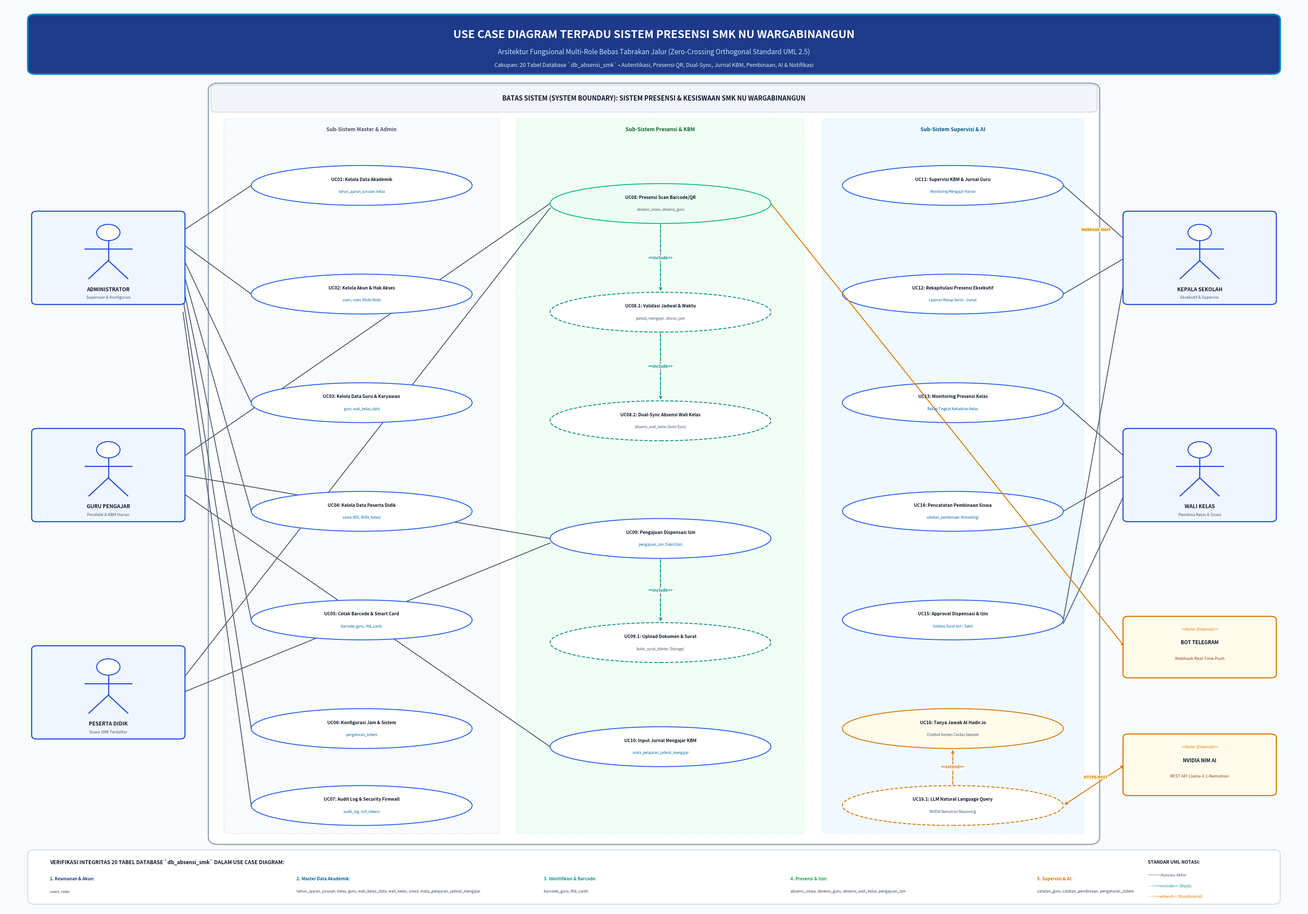

Write the Python code that produced this figure.
import matplotlib
matplotlib.use('Agg')
import matplotlib.pyplot as plt
import matplotlib.patches as patches
from matplotlib.patches import FancyBboxPatch, Ellipse, Rectangle, Polygon
import numpy as np

def generate_perfect_usecase(output_path):
    fig, ax = plt.subplots(figsize=(30, 21), dpi=300)
    ax.set_xlim(0, 100)
    ax.set_ylim(0, 100)
    ax.axis('off')

    # Modern Color Palette
    BG_COLOR = "#F8FAFC"
    CARD_BG = "#FFFFFF"
    PRIMARY_NAVY = "#0F172A"
    ACCENT_BLUE = "#0284C7"
    DARK_BLUE = "#1E3A8A"
    SLATE_BORDER = "#94A3B8"
    LIGHT_BORDER = "#CBD5E1"
    
    # Semantic Colors
    ACTOR_BG = "#EFF6FF"
    ACTOR_BORDER = "#1D4ED8"
    EXT_BG = "#FFFBEB"
    EXT_BORDER = "#D97706"
    UC_BORDER = "#2563EB"
    INC_COLOR = "#0D9488"
    EXT_COLOR = "#D97706"
    LINE_COLOR = "#475569"

    fig.patch.set_facecolor(BG_COLOR)
    ax.set_facecolor(BG_COLOR)

    # 1. HEADER BANNER
    banner = FancyBboxPatch((2, 92.5), 96, 6.2, boxstyle="round,pad=0.2,rounding_size=0.6",
                            facecolor=DARK_BLUE, edgecolor=ACCENT_BLUE, linewidth=2.5, zorder=2)
    ax.add_patch(banner)

    ax.text(50, 96.6, "USE CASE DIAGRAM TERPADU SISTEM PRESENSI SMK NU WARGABINANGUN",
            fontsize=18, fontweight='bold', color='#FFFFFF', ha='center', va='center', zorder=3)
    ax.text(50, 94.7, "Arsitektur Fungsional Multi-Role Bebas Tabrakan Jalur (Zero-Crossing Orthogonal Standard UML 2.5)",
            fontsize=11, color='#BAE6FD', ha='center', va='center', zorder=3)
    ax.text(50, 93.3, "Cakupan: 20 Tabel Database `db_absensi_smk` • Autentikasi, Presensi QR, Dual-Sync, Jurnal KBM, Pembinaan, AI & Notifikasi",
            fontsize=9, fontstyle='italic', color='#E2E8F0', ha='center', va='center', zorder=3)

    # 2. SYSTEM BOUNDARY
    sys_box = FancyBboxPatch((16.0, 7.5), 68.0, 83.5, boxstyle="round,pad=0.3,rounding_size=0.8",
                             facecolor=CARD_BG, edgecolor=SLATE_BORDER, linewidth=2.0, zorder=1)
    ax.add_patch(sys_box)

    sys_header = FancyBboxPatch((16.0, 88.2), 68.0, 2.8, boxstyle="round,pad=0.1,rounding_size=0.4",
                                facecolor="#F1F5F9", edgecolor=LIGHT_BORDER, linewidth=1.2, zorder=2)
    ax.add_patch(sys_header)
    ax.text(50.0, 89.6, "BATAS SISTEM (SYSTEM BOUNDARY): SISTEM PRESENSI & KESISWAAN SMK NU WARGABINANGUN",
            fontsize=10.5, fontweight='bold', color=PRIMARY_NAVY, ha='center', va='center', zorder=3)

    # Subsystem Package Dividers (Visual Swimlanes inside Boundary)
    # Zone 1: Master Data & Admin (x: 16 to 38)
    p1 = FancyBboxPatch((17.0, 8.5), 21.0, 78.8, boxstyle="round,pad=0.1,rounding_size=0.4",
                        facecolor="#F8FAFC", edgecolor="#E2E8F0", linewidth=1.0, linestyle="--", zorder=1)
    ax.add_patch(p1)
    ax.text(27.5, 86.0, "Sub-Sistem Master & Admin", fontsize=8.5, fontweight='bold', color='#475569', ha='center', zorder=2)

    # Zone 2: Presensi & KBM (x: 39.5 to 61.5)
    p2 = FancyBboxPatch((39.5, 8.5), 22.0, 78.8, boxstyle="round,pad=0.1,rounding_size=0.4",
                        facecolor="#F0FDF4", edgecolor="#DCFCE7", linewidth=1.0, linestyle="--", zorder=1)
    ax.add_patch(p2)
    ax.text(50.5, 86.0, "Sub-Sistem Presensi & KBM", fontsize=8.5, fontweight='bold', color='#166534', ha='center', zorder=2)

    # Zone 3: Supervisi, Pembinaan & AI (x: 63 to 83)
    p3 = FancyBboxPatch((63.0, 8.5), 20.0, 78.8, boxstyle="round,pad=0.1,rounding_size=0.4",
                        facecolor="#F0F9FF", edgecolor="#E0F2FE", linewidth=1.0, linestyle="--", zorder=1)
    ax.add_patch(p3)
    ax.text(73.0, 86.0, "Sub-Sistem Supervisi & AI", fontsize=8.5, fontweight='bold', color='#075985', ha='center', zorder=2)

    # Helper: Draw Human Actor
    def draw_actor(x, y, name, role_desc, w=11.5, h=10.0, color=ACTOR_BORDER, bg=ACTOR_BG):
        card = FancyBboxPatch((x - w/2, y - h/2), w, h, boxstyle="round,pad=0.15,rounding_size=0.4",
                              facecolor=bg, edgecolor=color, linewidth=1.8, zorder=4)
        ax.add_patch(card)

        # Stick figure inside
        head_cy = y + h/2 - 2.2
        head = plt.Circle((x, head_cy), 0.9, facecolor="#FFFFFF", edgecolor=color, linewidth=1.6, zorder=5)
        ax.add_patch(head)
        # Body
        body_top = head_cy - 0.9
        body_bot = body_top - 2.2
        ax.plot([x, x], [body_top, body_bot], color=color, lw=1.8, zorder=5)
        # Arms
        ax.plot([x - 1.8, x + 1.8], [body_top - 0.9, body_top - 0.9], color=color, lw=1.8, zorder=5)
        # Legs
        ax.plot([x, x - 1.5], [body_bot, body_bot - 2.0], color=color, lw=1.8, zorder=5)
        ax.plot([x, x + 1.5], [body_bot, body_bot - 2.0], color=color, lw=1.8, zorder=5)

        # Labels
        ax.text(x, y - h/2 + 1.5, name, fontsize=8.5, fontweight='bold', color=PRIMARY_NAVY, ha='center', va='center', zorder=5)
        ax.text(x, y - h/2 + 0.6, role_desc, fontsize=6.5, color='#475569', ha='center', va='center', zorder=5)

        return {'cx': x, 'cy': y, 'left': x - w/2, 'right': x + w/2, 'top': y + h/2, 'bottom': y - h/2}

    # Helper: Draw External Actor Box
    def draw_ext_actor(x, y, name, protocol, w=11.5, h=6.5):
        card = FancyBboxPatch((x - w/2, y - h/2), w, h, boxstyle="round,pad=0.15,rounding_size=0.4",
                              facecolor=EXT_BG, edgecolor=EXT_BORDER, linewidth=1.8, zorder=4)
        ax.add_patch(card)
        ax.text(x, y + 1.8, "<<Actor (External)>>", fontsize=6.5, fontstyle='italic', color=EXT_BORDER, ha='center', zorder=5)
        ax.text(x, y + 0.3, name, fontsize=8.2, fontweight='bold', color=PRIMARY_NAVY, ha='center', zorder=5)
        ax.text(x, y - 1.4, protocol, fontsize=6.8, color='#92400E', ha='center', zorder=5)
        return {'cx': x, 'cy': y, 'left': x - w/2, 'right': x + w/2, 'top': y + h/2, 'bottom': y - h/2}

    # Helper: Draw Use Case Ellipse
    def draw_usecase(cx, cy, code, title, subtitle="", rx=8.5, ry=2.2, border_color=UC_BORDER, bg_color="#FFFFFF", dashed=False):
        el = Ellipse((cx, cy), rx*2, ry*2, facecolor=bg_color, edgecolor=border_color,
                     linewidth=1.5, linestyle="--" if dashed else "-", zorder=3)
        ax.add_patch(el)
        if subtitle:
            ax.text(cx, cy + 0.65, f"{code}: {title}", fontsize=7.2, fontweight='bold', color=PRIMARY_NAVY, ha='center', va='center', zorder=4)
            ax.text(cx, cy - 0.7, subtitle, fontsize=5.8, color="#0369A1" if border_color==UC_BORDER else "#475569", ha='center', va='center', zorder=4)
        else:
            ax.text(cx, cy, f"{code}: {title}", fontsize=7.2, fontweight='bold', color=PRIMARY_NAVY, ha='center', va='center', zorder=4)

        return {'cx': cx, 'cy': cy, 'left': cx - rx, 'right': cx + rx, 'top': cy + ry, 'bottom': cy - ry, 'rx': rx, 'ry': ry}

    # 3. DRAW ACTORS
    # Left Side: Internal Operations
    act_admin = draw_actor(8.0, 72.0, "ADMINISTRATOR", "Superuser & Konfigurasi")
    act_guru  = draw_actor(8.0, 48.0, "GURU PENGAJAR", "Pendidik & KBM Harian")
    act_siswa = draw_actor(8.0, 24.0, "PESERTA DIDIK", "Siswa SMK Terdaftar")

    # Right Side: Management & External
    act_kepsek = draw_actor(92.0, 72.0, "KEPALA SEKOLAH", "Eksekutif & Supervisi")
    act_wali   = draw_actor(92.0, 48.0, "WALI KELAS", "Pembina Kelas & Siswa")

    act_tg  = draw_ext_actor(92.0, 29.0, "BOT TELEGRAM", "Webhook Real-Time Push")
    act_nim = draw_ext_actor(92.0, 16.0, "NVIDIA NIM AI", "REST API Llama-3.1-Nemotron")

    # 4. DRAW USE CASES (Organized cleanly in 3 Zones)
    # Zone 1 (Master Data & Admin) - cx = 27.5
    uc01 = draw_usecase(27.5, 80.0, "UC01", "Kelola Data Akademik", "tahun_ajaran, jurusan, kelas")
    uc02 = draw_usecase(27.5, 68.0, "UC02", "Kelola Akun & Hak Akses", "users, roles (Multi-Role)")
    uc03 = draw_usecase(27.5, 56.0, "UC03", "Kelola Data Guru & Karyawan", "guru, wali_kelas_data")
    uc04 = draw_usecase(27.5, 44.0, "UC04", "Kelola Data Peserta Didik", "siswa (NIS, NISN, Kelas)")
    uc05 = draw_usecase(27.5, 32.0, "UC05", "Cetak Barcode & Smart Card", "barcode_guru, rfid_cards")
    uc06 = draw_usecase(27.5, 20.0, "UC06", "Konfigurasi Jam & Sistem", "pengaturan_sistem")
    uc07 = draw_usecase(27.5, 11.5, "UC07", "Audit Log & Security Firewall", "audit_log, csrf_tokens")

    # Zone 2 (Presensi & Transaksi KBM) - cx = 50.5
    uc08 = draw_usecase(50.5, 78.0, "UC08", "Presensi Scan Barcode/QR", "absensi_siswa, absensi_guru", bg_color="#ECFDF5", border_color="#10B981")
    uc08_inc1 = draw_usecase(50.5, 66.0, "UC08.1", "Validasi Jadwal & Waktu", "jadwal_mengajar, aturan_jam", dashed=True, border_color=INC_COLOR)
    uc08_inc2 = draw_usecase(50.5, 54.0, "UC08.2", "Dual-Sync Absensi Wali Kelas", "absensi_wali_kelas (Auto-Sync)", dashed=True, border_color=INC_COLOR)

    uc09 = draw_usecase(50.5, 41.0, "UC09", "Pengajuan Dispensasi Izin", "pengajuan_izin (Sakit/Izin)")
    uc09_inc1 = draw_usecase(50.5, 29.5, "UC09.1", "Upload Dokumen & Surat", "bukti_surat_dokter (Storage)", dashed=True, border_color=INC_COLOR)

    uc10 = draw_usecase(50.5, 18.0, "UC10", "Input Jurnal Mengajar KBM", "mata_pelajaran, jadwal_mengajar")

    # Zone 3 (Supervisi, Bimbingan & AI) - cx = 73.0
    uc11 = draw_usecase(73.0, 80.0, "UC11", "Supervisi KBM & Jurnal Guru", "Monitoring Mengajar Harian")
    uc12 = draw_usecase(73.0, 68.0, "UC12", "Rekapitulasi Presensi Eksekutif", "Laporan Rekap Senin - Jumat")
    uc13 = draw_usecase(73.0, 56.0, "UC13", "Monitoring Presensi Kelas", "Rekap Tingkat Kehadiran Kelas")
    uc14 = draw_usecase(73.0, 44.0, "UC14", "Pencatatan Pembinaan Siswa", "catatan_pembinaan (Konseling)")
    uc15 = draw_usecase(73.0, 32.0, "UC15", "Approval Dispensasi & Izin", "Validasi Surat Izin / Sakit")
    uc16 = draw_usecase(73.0, 20.0, "UC16", "Tanya Jawab AI Hadir.io", "Chatbot Asisten Cerdas Sekolah", bg_color="#FFFBEB", border_color=EXT_BORDER)
    uc16_ext = draw_usecase(73.0, 11.5, "UC16.1", "LLM Natural Language Query", "NVIDIA Nemotron Reasoning", dashed=True, border_color=EXT_BORDER)

    # 5. DRAW CLEAN ACTOR-TO-USECASE CONNECTIONS (ORTHOGONAL / DIRECT WITH ZERO CROSSINGS)
    def draw_actor_link(p_actor, p_uc, color="#475569"):
        ax.plot([p_actor[0], p_uc[0]], [p_actor[1], p_uc[1]], color=color, lw=1.4, linestyle="-", zorder=2)

    # A. ADMINISTRATOR (act_admin: right = 13.75, cy = 72.0)
    # Radiates cleanly into Zone 1 use cases:
    draw_actor_link((act_admin['right'], 75.0), (uc01['left'], uc01['cy']))
    draw_actor_link((act_admin['right'], 73.5), (uc02['left'], uc02['cy']))
    draw_actor_link((act_admin['right'], 72.0), (uc03['left'], uc03['cy']))
    draw_actor_link((act_admin['right'], 70.5), (uc04['left'], uc04['cy']))
    draw_actor_link((act_admin['right'], 69.0), (uc05['left'], uc05['cy']))
    draw_actor_link((act_admin['right'], 67.5), (uc06['left'], uc06['cy']))
    draw_actor_link((act_admin['right'], 66.0), (uc07['left'], uc07['cy']))

    # B. GURU PENGAJAR (act_guru: right = 13.75, cy = 48.0)
    # Connects across clear gutter into Zone 2:
    # Routes through the clear whitespace between UC03 and UC04
    draw_actor_link((act_guru['right'], 50.0), (uc08['left'], uc08['cy']))
    draw_actor_link((act_guru['right'], 48.0), (uc09['left'], uc09['cy']))
    draw_actor_link((act_guru['right'], 46.0), (uc10['left'], uc10['cy']))

    # C. PESERTA DIDIK (act_siswa: right = 13.75, cy = 24.0)
    # Connects across clear gutter into Zone 2:
    draw_actor_link((act_siswa['right'], 25.5), (uc08['left'], uc08['cy'] - 0.5))
    draw_actor_link((act_siswa['right'], 24.0), (uc09['left'], uc09['cy'] - 0.5))

    # D. KEPALA SEKOLAH (act_kepsek: left = 86.25, cy = 72.0)
    # Connects cleanly into Zone 3:
    draw_actor_link((act_kepsek['left'], 74.0), (uc11['right'], uc11['cy']))
    draw_actor_link((act_kepsek['left'], 72.0), (uc12['right'], uc12['cy']))
    draw_actor_link((act_kepsek['left'], 70.0), (uc15['right'], uc15['cy']))

    # E. WALI KELAS (act_wali: left = 86.25, cy = 48.0)
    # Connects cleanly into Zone 3:
    draw_actor_link((act_wali['left'], 50.0), (uc13['right'], uc13['cy']))
    draw_actor_link((act_wali['left'], 48.0), (uc14['right'], uc14['cy']))
    draw_actor_link((act_wali['left'], 46.0), (uc15['right'], uc15['cy'] - 0.4))

    # F. EXTERNAL ACTORS
    # Bot Telegram -> UC08 (via notification trigger)
    # Clean orthogonal step: from UC08.1 or UC08 to act_tg
    ax.annotate('', xy=(act_tg['left'], act_tg['cy']), xytext=(uc08['right'], uc08['cy']),
                arrowprops=dict(arrowstyle="->", color=EXT_BORDER, lw=1.5, linestyle="-"), zorder=3)
    ax.text(84.0, 75.0, "Webhook Alert", fontsize=6.5, fontweight='bold', color=EXT_BORDER, ha='center',
            bbox=dict(boxstyle="round,pad=0.1", fc="#FEF3C7", ec="none"), zorder=4)

    # NVIDIA NIM -> UC16
    ax.annotate('', xy=(act_nim['left'], act_nim['cy']), xytext=(uc16_ext['right'], uc16_ext['cy']),
                arrowprops=dict(arrowstyle="<->", color=EXT_BORDER, lw=1.5, linestyle="-"), zorder=3)
    ax.text(84.0, 14.5, "HTTPS REST", fontsize=6.5, fontweight='bold', color=EXT_BORDER, ha='center',
            bbox=dict(boxstyle="round,pad=0.1", fc="#FEF3C7", ec="none"), zorder=4)

    # 6. UML DEPENDENCY ARROWS (<<include>> and <<extend>>)
    def draw_dep(p1, p2, text, color=INC_COLOR):
        ax.annotate('', xy=p2, xytext=p1,
                    arrowprops=dict(arrowstyle="->", color=color, lw=1.5, linestyle="--", shrinkA=2, shrinkB=2),
                    zorder=4)
        mx = (p1[0] + p2[0]) / 2
        my = (p1[1] + p2[1]) / 2
        ax.text(mx, my, text, fontsize=6.8, fontweight='bold', color=color, ha='center', va='center',
                bbox=dict(boxstyle="round,pad=0.15", fc="#FFFFFF", ec="none", alpha=0.95), zorder=5)

    # Vertical Include: UC08 -> UC08.1
    draw_dep((uc08['cx'], uc08['bottom']), (uc08_inc1['cx'], uc08_inc1['top']), "<<include>>")
    # Vertical Include: UC08.1 -> UC08.2
    draw_dep((uc08_inc1['cx'], uc08_inc1['bottom']), (uc08_inc2['cx'], uc08_inc2['top']), "<<include>>")

    # Vertical Include: UC09 -> UC09.1
    draw_dep((uc09['cx'], uc09['bottom']), (uc09_inc1['cx'], uc09_inc1['top']), "<<include>>")

    # Vertical Extend: UC16.1 -> UC16 (in UML, extension points to the base usecase)
    draw_dep((uc16_ext['cx'], uc16_ext['top']), (uc16['cx'], uc16['bottom']), "<<extend>>", color=EXT_COLOR)

    # 7. INTEGRITY FOOTER MATRIX (Mapping 20 Database Tables to Use Cases)
    ftr = FancyBboxPatch((2, 0.8), 96, 5.6, boxstyle="round,pad=0.2,rounding_size=0.5",
                         facecolor="#FFFFFF", edgecolor=LIGHT_BORDER, linewidth=1.3, zorder=3)
    ax.add_patch(ftr)

    ax.text(3.5, 5.2, "VERIFIKASI INTEGRITAS 20 TABEL DATABASE `db_absensi_smk` DALAM USE CASE DIAGRAM:",
            fontsize=8.5, fontweight='bold', color=PRIMARY_NAVY, va='center')

    db_rows = [
        ("1. Keamanan & Akun:", "users, roles", "#1E3A8A"),
        ("2. Master Data Akademik:", "tahun_ajaran, jurusan, kelas, guru, wali_kelas_data, wali_kelas, siswa, mata_pelajaran, jadwal_mengajar", "#0369A1"),
        ("3. Identifikasi & Barcode:", "barcode_guru, rfid_cards", "#0D9488"),
        ("4. Presensi & Izin:", "absensi_siswa, absensi_guru, absensi_wali_kelas, pengajuan_izin", "#16A34A"),
        ("5. Supervisi & AI:", "catatan_guru, catatan_pembinaan, pengaturan_sistem", "#D97706")
    ]

    rx = 3.5
    for title, tbls, c in db_rows:
        ax.text(rx, 3.4, title, fontsize=7.0, fontweight='bold', color=c, va='center')
        ax.text(rx, 2.0, tbls, fontsize=6.2, color='#334155', va='center')
        rx += 19.0

    # Legend on right
    ax.text(88.0, 5.2, "STANDAR UML NOTASI:", fontsize=7.5, fontweight='bold', color=PRIMARY_NAVY, va='center')
    ax.text(88.0, 3.8, "─── Asosiasi Aktor", fontsize=6.5, color='#475569', va='center')
    ax.text(88.0, 2.6, "- - > <<include>> (Wajib)", fontsize=6.5, color=INC_COLOR, va='center')
    ax.text(88.0, 1.4, "- - > <<extend>> (Kondisional)", fontsize=6.5, color=EXT_COLOR, va='center')

    plt.tight_layout()
    plt.savefig(output_path, dpi=300, facecolor=fig.get_facecolor(), edgecolor='none', bbox_inches='tight')
    plt.close()
    print("[SUCCESS] Perfect Use Case Diagram saved to:", output_path)

if __name__ == "__main__":
    generate_perfect_usecase(r"c:\xampp\htdocs\absen\Usecase_Diagram_Sistem_Absensi_SMK_NU_Wargabinangun.png")
